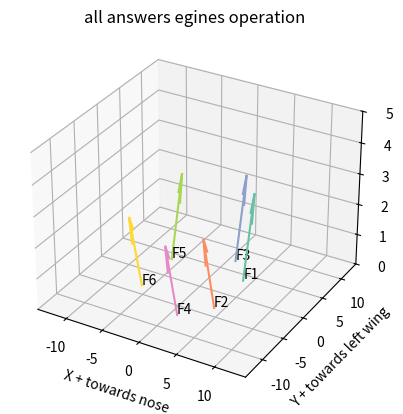
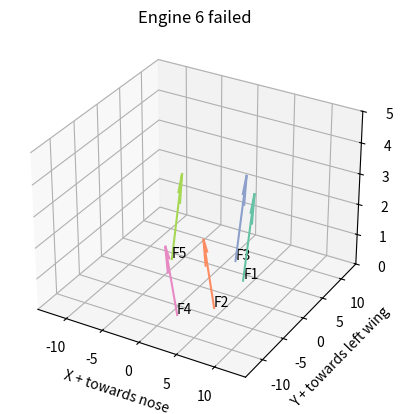

Source code (Python) for these figures, in order: (Note: this script raises an exception after producing the figures.)

import matplotlib.pyplot as plt
from mpl_toolkits.mplot3d import Axes3D
import numpy as np
import matplotlib.colors as mcolors
import seaborn as sns

beta = np.radians(5) # The angle at which the engines are tilted
b = 14
lf = 10
mtow = 3000*9.80665

for i in range(2):
    # Example 3D vectors
    if i == 0:
        vectors = np.array([[0, np.sin(beta), np.sin(beta)],    # F1
                            [0, -np.sin(beta), np.sin(beta)],    #F2
                            [0, np.sin(beta), np.sin(beta)],     #F3
                            [0, -np.sin(beta), np.sin(beta)],     #F4
                            [0, np.sin(beta), np.sin(beta)],     #F5
                            [0, -np.sin(beta), np.sin(beta)]])    #F6
        vector_lengths = np.ones(6)*30  # Lengths of the vectors

        vector_bases = np.array([[0.4*lf, b/4, 0], 
                                [0.4*lf, -b/4, 0],
                                [0.1*lf, b/2, 0],
                                [0.1*lf, -b/2, 0],
                                [-0.6*lf, b/4, 0],
                                [-0.6*lf, -b/4, 0]])  # Base positions of the vectors

        vector_labels = ['F1', 'F2', 'F3', "F4", "F5", "F6"]  # Labels for each vector
        # Create a figure and 3D axis
        palette = 'Set2'  # Choose any Seaborn color palette of your choice
        colors = sns.color_palette(palette, 6)
    if i == 1:
        vectors = np.array([[0, np.sin(beta), np.sin(beta)],    # F1
                            [0, -np.sin(beta), np.sin(beta)],    #F2
                            [0, np.sin(beta), np.sin(beta)],     #F3
                            [0, -np.sin(beta), np.sin(beta)],     #F4
                            [0, np.sin(beta), np.sin(beta)]])     #F5
        vector_lengths = np.ones(6)*30  # Lengths of the vectors
        vector_bases = np.array([[0.4*lf, b/4, 0], 
                                [0.4*lf, -b/4, 0],
                                [0.1*lf, b/2, 0],
                                [0.1*lf, -b/2, 0],
                                [-0.6*lf, b/4, 0]])

        vector_labels = ['F1', 'F2', 'F3', "F4", "F5"]  # Labels for each vector
        # Create a figure and 3D axis
        palette = 'Set2'  # Choose any Seaborn color palette of your choice
        colors = sns.color_palette(palette, 6)
    fig = plt.figure()
    ax = fig.add_subplot(111, projection='3d')
    if i == 0:
        ax.set_title("all answers egines operation")
    else: 
        ax.set_title("Engine 6 failed")

    # Plotting the vectors

    for vector, length, base, col, label in zip(vectors, vector_lengths, vector_bases, colors, vector_labels):
        ax.quiver(*base, *vector, length=length, color= col)
        ax.text(base[0] + vector[0], base[1] + vector[1], base[2] + vector[2], label)

    # Set plot limits
    max_range = 1.4*lf
    ax.set_xlim([-max_range, max_range])
    ax.set_ylim([-max_range, max_range])
    ax.set_zlim([0,5])

    # Set labels for the axes
    ax.set_xlabel('X + towards nose')
    ax.set_ylabel('Y + towards left wing')
    ax.set_zlabel('Z + upwards')

    # Show the plot
    plt.show()

# Solving for F6 falling out
#------------------------------------------------------
# F1 F2 F3 F4 F5 F6
# [[Sum in forces in x]
# [Sum in forces in y]
# [Sum in forces in z]
# [Sum in moment about x ]
# [Sum in moment about y]
# [Sum in moment about z] ]
#------------------------------------------------------


        #           F1  F2 F3 F4 F5 F6
eom_mat = np.array([[0, 0, 0, 0, 0, 0],                # Fx
           [np.sin(beta), -np.sin(beta), np.sin(5), -np.sin(5), np.sin(5), -np.sin(5)], #Fy equation
           [np.cos(beta),np.cos(beta),np.cos(beta),np.cos(beta),np.cos(beta),np.cos(beta)], # Fz equation
           [b*np.cos(beta),-b*np.cos(beta),b*np.cos(beta),-b*np.cos(beta),b*np.cos(beta),-b*np.cos(beta)], # Mx equation
           [-0.4*lf*np.cos(5),-0.4*lf*np.cos(5),-0.1*lf*np.cos(5),-0.1*lf*np.cos(5),0.6*lf*np.cos(5),0.6*lf*np.cos(5)], # My equation
           [-0.1, 0.1, -0.1, 0.1, -0.1, 0.1]])              # Mz equation 10% of the forces was taken

res_vec = np.array([0,0, mtow, 0, 0, 0])

eom_reformed_mat =  np.matrix(eom_mat[1:,:-1]) # Picking out the correct rows and columns
res_vec_reformed = res_vec[1:].reshape(5,1) # Remove F6

print(f"{eom_reformed_mat} * F vector \n \n = {res_vec_reformed} \n")

# print(eom_reformed_mat)
# print(res_vec_reformed)

forces = eom_reformed_mat**-1@res_vec_reformed

print(f"Resultant forces  \n ______________________ \n  {forces}")

#---------------------------------------Plotting results --------------------------------------


forces = np.array(forces)
normalized_forces = (forces- np.min(forces)) / (np.max(forces) - np.min(forces))


vectors = np.array([[0, np.sin(beta), np.sin(beta)],    # F1
                    [0, -np.sin(beta), np.sin(beta)],    #F2
                    [0, np.sin(beta), np.sin(beta)],     #F3
                    [0, -np.sin(beta), np.sin(beta)],     #F4
                    [0, np.sin(beta), np.sin(beta)]])     #F5
# vector_lengths = [0, 0, 0.707, 1, 0.285]  # Lengths of the vectors
vector_lengths = normalized_forces  # Lengths of the vectors
vector_bases = np.array([[0.4*lf, b/4, 0], 
                        [0.4*lf, -b/4, 0],
                        [0.1*lf, b/2, 0],
                        [0.1*lf, -b/2, 0],
                        [-0.6*lf, b/4, 0]])

vector_labels = ['F1', 'F2', 'F3', "F4", "F5"]  # Labels for each vector

# Create a figure and 3D axis
palette = 'Set2'  # Choose any Seaborn color palette of your choice
colors = sns.color_palette(palette, 6)
fig = plt.figure()
ax = fig.add_subplot(111, projection='3d')
ax.set_title("The solution")

# Plotting the vectors

for vector, length, base, col, label in zip(vectors, vector_lengths, vector_bases, colors, vector_labels):
    ax.quiver(*base, *vector, length=length, color= col, normalize= True)
    ax.text(base[0] + vector[0], base[1] + vector[1], base[2] + vector[2], label)

# Set plot limits
max_range = 1.4*lf
ax.set_xlim([-max_range, max_range])
ax.set_ylim([-max_range, max_range])
ax.set_zlim([0,np.max(np.abs(vector_lengths))])

# Set labels for the axes
ax.set_xlabel('X + towards nose')
ax.set_ylabel('Y + towards left wing')
ax.set_zlabel('Z + upwards')

plt.show()
